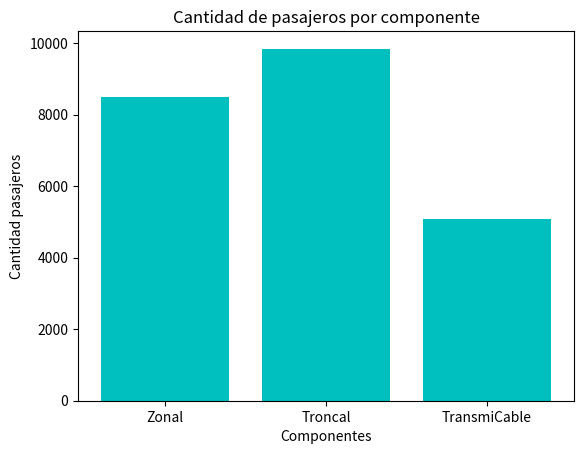

Reproduce this figure in Python.
import matplotlib.pyplot as plt
import numpy as np

componente = ['Zonal', 'Troncal', 'TransmiCable']
cantidad_pasajeros = [8500, 9846, 5084]

plt.bar(componente, cantidad_pasajeros, color='c')
plt.title("Cantidad de pasajeros por componente")
plt.xlabel("Componentes")
plt.ylabel("Cantidad pasajeros")
plt.grid(False)
plt.show()